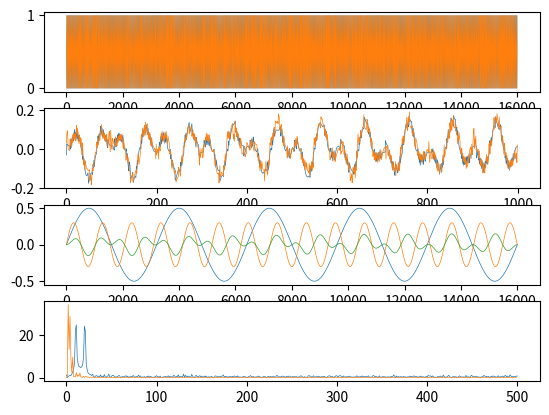

Generate this figure with matplotlib:
#!/usr/bin/env python3
import numpy as np
from matplotlib import pyplot as pp

def rawToPdm(raw_data):
    pdm_data = []
    err = 0.0
    for i in raw_data:
        err += i
        v = 1 if err > 0 else -1
        err -= v
        pdm_data.append(v)
    pdm_data = np.array(pdm_data)/2 + 0.5
    return pdm_data

def pdmToRaw(pdm_data):
    in_data = []
    accum = 0.0
    for idx, i in enumerate((pdm_data - 0.5) * 2):
        accum = (i + accum * 31) / 32
        if idx % 16 == 0:
            in_data.append(accum)
    return in_data

def pdmSum(pdm_0, pdm_1, init_err=0.0):
    pdm_sum = []
    err = init_err
    for i_0, i_1 in list(zip(pdm_0 - 0.5, pdm_1 - 0.5)):
        err += i_0 + i_1
        v = 0.5 if err > 0 else -0.5
        err -= v
        pdm_sum.append(v)
    return np.array(pdm_sum) + 0.5, err

def pdmMult(pdm_0, pdm_1, init_err=0.0):
    pdm_sum = []
    err = init_err
    acc_0 = [0]*5
    acc_1 = [0]*5
    for i_0, i_1 in list(zip(pdm_0 - 0.5, pdm_1 - 0.5)):
        acc_0.append(i_0 * 2)
        acc_1.append(i_1 * 2)
        acc_0 = acc_0[1:]
        acc_1 = acc_1[1:]
        nxt = 0
        if i_0 > 0:
            nxt += np.sum(acc_1)
        else:
            nxt -= np.sum(acc_1)
        if i_1 > 0:
            nxt += np.sum(acc_0)
        else:
            nxt -= np.sum(acc_0)
        nxt /= (4 * len(acc_1))
        err += nxt
        v = 0.5 if err > 0 else -0.5
        err -= v
        pdm_sum.append(v)
    return np.array(pdm_sum) + 0.5, err

def pdmft(pdm):
    pdm_fft = []
    for i in range(int(len(pdm)/2)):
        wd = (i + 1)
        k = int(np.floor(len(pdm_data) / wd))
        s = np.sin(np.linspace(0, np.pi * 2, wd))
        c = np.cos(np.linspace(0, np.pi * 2, wd))
        r = np.reshape(pdm_data[:k*wd], (k, wd)) - 0.5
        sr = np.sum(r, 0)
        delta = np.hypot(np.mean(sr * s), np.mean(sr * c))
        pdm_fft.append(delta)

    return pdm_fft

raw_data = 0.5 * np.sin(np.pi * np.linspace(0, 10, 16000))
raw_data_2 = 0.3 * np.sin(np.pi * np.linspace(0, 31, 16000))
raw_sum = raw_data * raw_data_2
pdm_data = rawToPdm(raw_data)
pdm_data_2 = rawToPdm(raw_data_2)
pdm_raw_sum = rawToPdm(raw_sum)
pdm_sum,_ = pdmMult(pdm_data, pdm_data_2)
in_data = pdmToRaw(pdm_data)
in_data_2 = pdmToRaw(pdm_data_2)
in_raw_sum = pdmToRaw(pdm_raw_sum)
in_sum = pdmToRaw(pdm_sum)
fft_raw_sum = np.fft.rfft(in_raw_sum)
fft_sum = pdmft(in_sum)
n_plot = 4

pp.subplot(n_plot, 1, 1)
pp.plot(pdm_raw_sum, linewidth=0.08)
pp.plot(pdm_sum, linewidth=0.08)
pp.subplot(n_plot, 1, 2)
pp.plot(in_raw_sum, linewidth=0.5)
pp.plot(in_sum, linewidth=0.5)
pp.subplot(n_plot, 1, 3)
pp.plot(raw_data, linewidth=0.5)
pp.plot(raw_data_2, linewidth=0.5)
pp.plot(raw_sum, linewidth=0.5)
pp.subplot(n_plot, 1, 4)
pp.plot(np.absolute(fft_raw_sum), linewidth=0.5)
pp.plot(np.absolute(fft_sum), linewidth=0.5)
pp.show()
